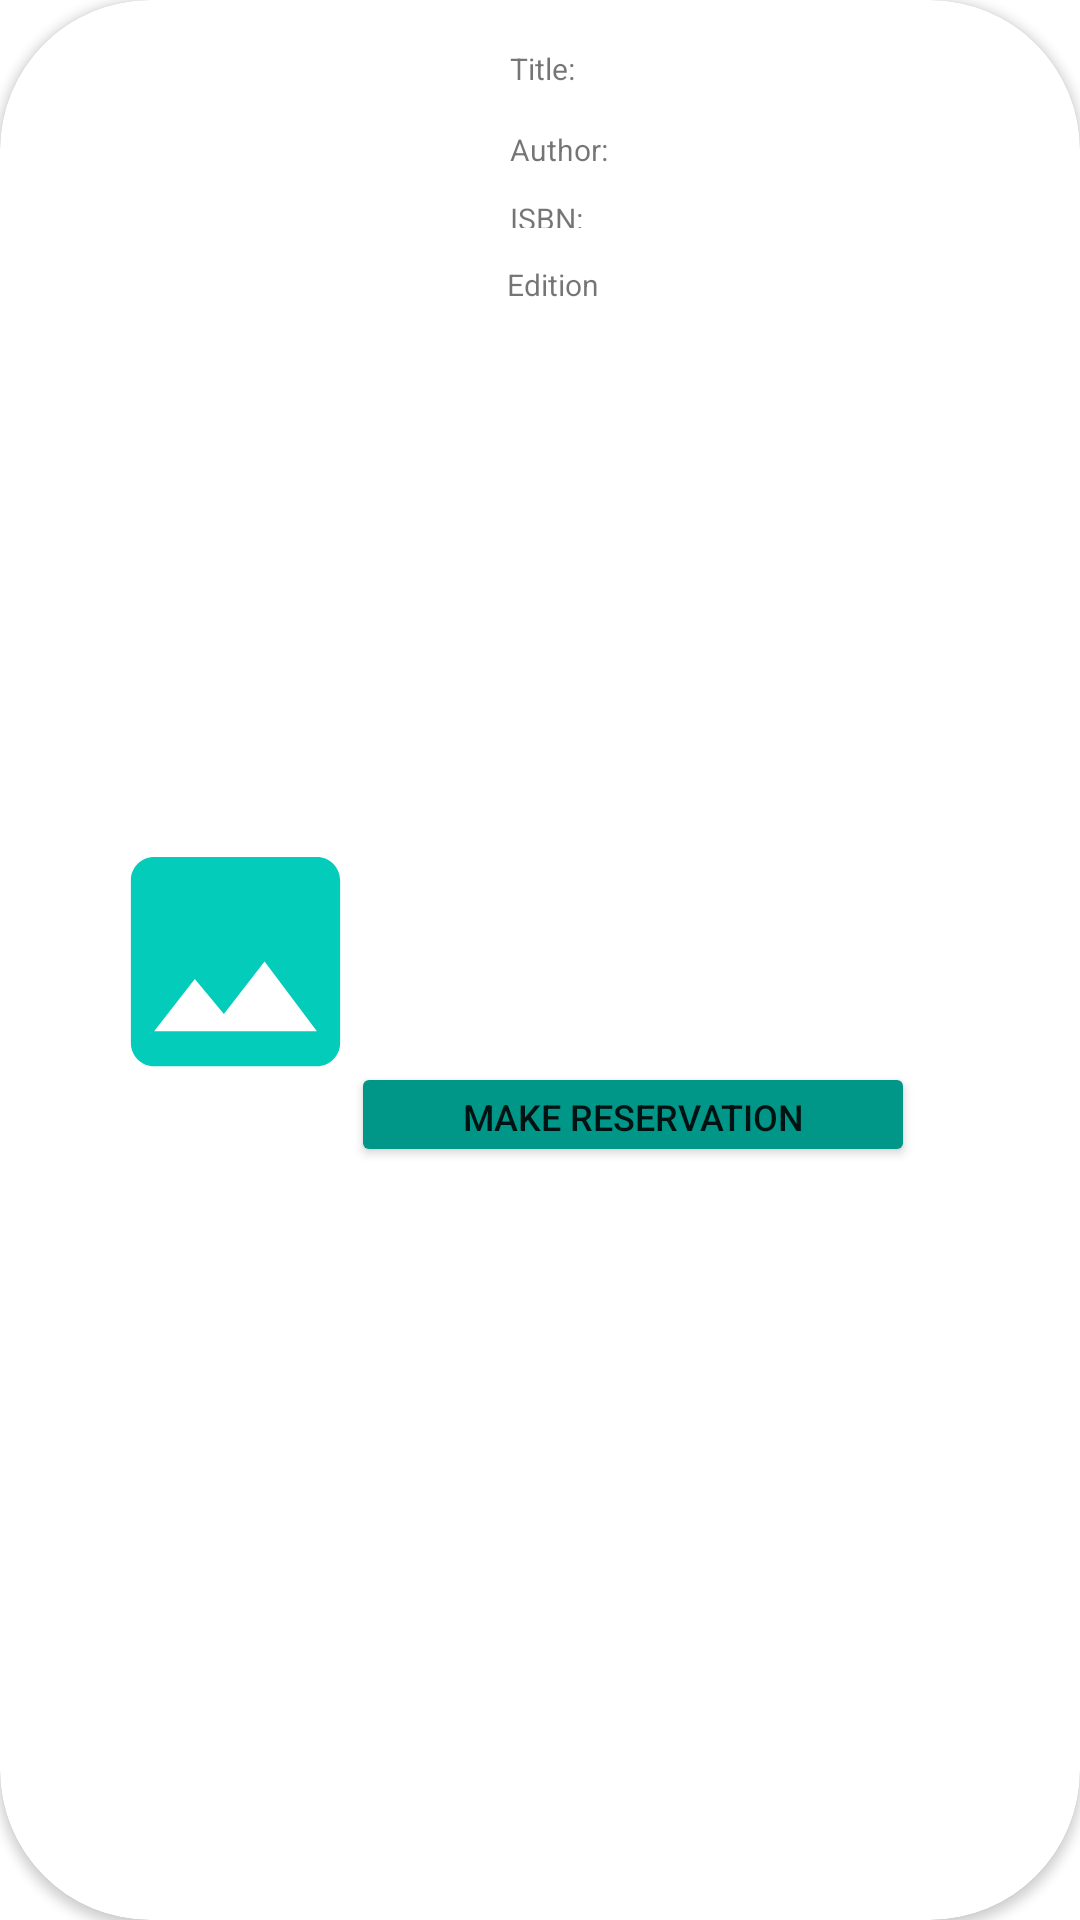

The Android layout XML behind this screen, and the referenced resources:
<!-- AndroidManifest.xml: application theme Theme.StudentApp -->
<!-- res/layout/businesscard.xml -->
<?xml version="1.0" encoding="utf-8"?>
<androidx.cardview.widget.CardView xmlns:android="http://schemas.android.com/apk/res/android"
    xmlns:tools="http://schemas.android.com/tools"
    android:layout_width="match_parent"
    android:layout_height="150dp"
    xmlns:app="http://schemas.android.com/apk/res-auto"
    app:cardCornerRadius="50dp">

    <androidx.constraintlayout.widget.ConstraintLayout
        android:layout_width="match_parent"
        android:layout_height="match_parent">


        <TextView
            android:id="@+id/tv_businesscard"
            android:layout_width="41dp"
            android:layout_height="18dp"
            android:layout_marginStart="45dp"
            android:layout_marginLeft="45dp"
            android:layout_marginTop="16dp"
            android:text="Title:"
            android:textSize="10sp"
            app:layout_constraintStart_toEndOf="@+id/iv_businesscard"
            app:layout_constraintTop_toTopOf="parent"
            tools:ignore="HardcodedText" />

        <TextView
            android:id="@+id/textView22"
            android:layout_width="45dp"
            android:layout_height="14dp"
            android:layout_marginStart="45dp"
            android:layout_marginLeft="45dp"
            android:layout_marginTop="9dp"
            android:text="Author:"
            android:textSize="10sp"
            app:layout_constraintStart_toEndOf="@+id/iv_businesscard"
            app:layout_constraintTop_toBottomOf="@+id/tv_businesscard" />

        <TextView
            android:id="@+id/textview_dd"
            android:layout_width="38dp"
            android:layout_height="10dp"
            android:layout_marginStart="45dp"
            android:layout_marginLeft="45dp"
            android:layout_marginTop="9dp"
            android:text="ISBN:"
            android:textSize="10sp"
            app:layout_constraintStart_toEndOf="@+id/iv_businesscard"
            app:layout_constraintTop_toBottomOf="@+id/textView22" />

        <Button
            android:id="@+id/btn_librarybookcard_reservation"
            android:layout_width="188dp"
            android:layout_height="35dp"
            android:layout_marginTop="9dp"
            android:layout_marginEnd="55dp"
            android:layout_marginRight="55dp"
            android:layout_marginBottom="6dp"
            android:text="Make Reservation"
            android:textSize="12sp"
            app:backgroundTint="#009688"
            app:layout_constraintBottom_toBottomOf="parent"
            app:layout_constraintEnd_toEndOf="parent"
            app:layout_constraintTop_toBottomOf="@+id/tv_businesscard_edition" />

        <TextView
            android:id="@+id/tv_businesscard_title"
            android:layout_width="129dp"
            android:layout_height="16dp"
            android:layout_marginStart="18dp"
            android:layout_marginLeft="18dp"
            android:layout_marginTop="16dp"
            android:textSize="10sp"
            app:layout_constraintStart_toEndOf="@+id/tv_businesscard"
            app:layout_constraintTop_toTopOf="parent" />

        <TextView
            android:id="@+id/tv_businesscard_author"
            android:layout_width="127dp"
            android:layout_height="13dp"
            android:layout_marginStart="15dp"
            android:layout_marginLeft="15dp"
            android:layout_marginTop="9dp"
            android:textSize="10sp"
            app:layout_constraintStart_toEndOf="@+id/textView22"
            app:layout_constraintTop_toBottomOf="@+id/tv_businesscard_title" />

        <TextView
            android:id="@+id/tv_businesscard_isbn"
            android:layout_width="126dp"
            android:layout_height="13dp"
            android:layout_marginStart="22dp"
            android:layout_marginLeft="22dp"
            android:layout_marginTop="10dp"
            android:textSize="10sp"
            app:layout_constraintStart_toEndOf="@+id/textview_dd"
            app:layout_constraintTop_toBottomOf="@+id/tv_businesscard_author" />

        <TextView
            android:id="@+id/tv_forumtopiccard_author"
            android:layout_width="39dp"
            android:layout_height="11dp"
            android:layout_marginStart="44dp"
            android:layout_marginLeft="44dp"
            android:layout_marginTop="12dp"
            android:text="Edition"
            android:textSize="10sp"
            app:layout_constraintStart_toEndOf="@+id/iv_businesscard"
            app:layout_constraintTop_toBottomOf="@+id/textview_dd" />

        <TextView
            android:id="@+id/tv_businesscard_edition"
            android:layout_width="125dp"
            android:layout_height="13dp"
            android:layout_marginStart="22dp"
            android:layout_marginLeft="22dp"
            android:layout_marginTop="10dp"
            android:textSize="10sp"
            app:layout_constraintStart_toEndOf="@+id/tv_forumtopiccard_author"
            app:layout_constraintTop_toBottomOf="@+id/tv_businesscard_isbn" />

        <ImageView
            android:id="@+id/iv_businesscard"
            android:layout_width="93dp"
            android:layout_height="109dp"
            android:layout_marginStart="32dp"
            android:layout_marginLeft="32dp"
            android:layout_marginTop="21dp"
            android:layout_marginBottom="20dp"
            app:layout_constraintBottom_toBottomOf="parent"
            app:layout_constraintStart_toStartOf="parent"
            app:layout_constraintTop_toTopOf="parent"
            app:srcCompat="@drawable/ic_baseline_image_24" />
    </androidx.constraintlayout.widget.ConstraintLayout>


</androidx.cardview.widget.CardView>
<!-- resources referenced by this layout -->
<resources>
  <!-- drawable ic_baseline_image_24 (drawable) -->
  <vector android:height="24dp" android:tint="#03CCBB"
      android:viewportHeight="24" android:viewportWidth="24"
      android:width="24dp" xmlns:android="http://schemas.android.com/apk/res/android">
      <path android:fillColor="@android:color/white" android:pathData="M21,19V5c0,-1.1 -0.9,-2 -2,-2H5c-1.1,0 -2,0.9 -2,2v14c0,1.1 0.9,2 2,2h14c1.1,0 2,-0.9 2,-2zM8.5,13.5l2.5,3.01L14.5,12l4.5,6H5l3.5,-4.5z"/>
  </vector>
  <style name="Theme.StudentApp" parent="Theme.MaterialComponents.DayNight.DarkActionBar">
          
          <item name="colorPrimary">@color/teal_700</item>
          <item name="colorPrimaryVariant">@color/teal_200</item>
          <item name="colorOnPrimary">@color/white</item>
          
          <item name="colorSecondary">@color/teal_200</item>
          <item name="colorSecondaryVariant">@color/teal_700</item>
          <item name="colorOnSecondary">@color/black</item>
          
          <item name="android:statusBarColor" tools:targetApi="l">?attr/colorPrimaryVariant</item>
          
      </style>
  <!-- not gathered from this repository: default colours our renderer supplied (Android Studio template values) -->
  <color name="teal_200">#FF03DAC5</color>
  <color name="teal_700">#FF018786</color>
  <color name="black">#FF000000</color>
  <color name="white">#FFFFFFFF</color>
</resources>
